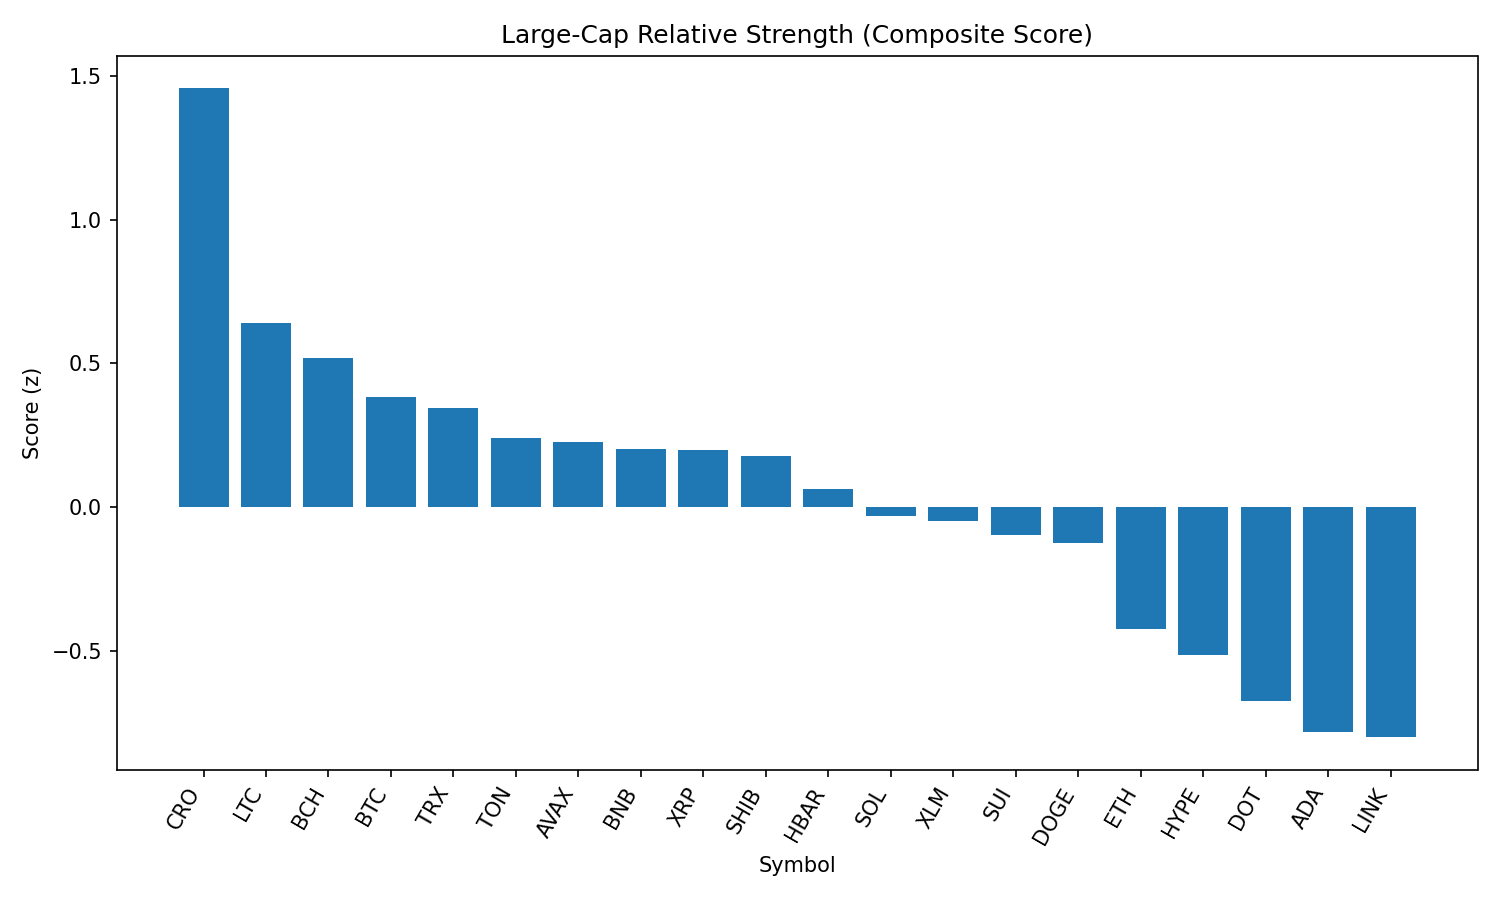

The file beside this chart, header and first rows:
rank, name, symbol, price, pct_1h, pct_24h, pct_7d, pct_1h_vs_btc, pct_24h_vs_btc, pct_7d_vs_btc, market_cap_rank, market_cap, volume_usd, score
1, Cronos, CRO, 0.1544, -0.08772, -1.636, 3.871, 0.3168, 1.581, 9.479, 36, 5175460158, 53779591, 1.458
2, Litecoin, LTC, 108.8, 0.634, -8.387, -8.086, 1.038, -5.169, -2.477, 26, 8296791769, 1004062037, 0.64
3, Bitcoin Cash, BCH, 542.7, 0.3302, -7.777, -5.111, 0.7347, -4.56, 0.4972, 21, 10826745774, 252343101, 0.5193
4, Bitcoin, BTC, 109914, -0.4045, -3.217, -5.609, 0.0, 0.0, 0.0, 1, 2188123556584, 56250057685, 0.382
5, TRON, TRX, 0.3431, -0.2607, -5.248, -2.387, 0.1438, -2.031, 3.221, 9, 32494896530, 1612366493, 0.3456
6, Toncoin, TON, 3.11, -0.03214, -5.959, -7.572, 0.3723, -2.741, -1.964, 27, 7983105066, 226374681, 0.2401
7, Avalanche, AVAX, 23.29, 0.2515, -9.85, -2.492, 0.656, -6.633, 3.117, 22, 9842248392, 887314299, 0.2276
8, BNB, BNB, 838.2, -0.4858, -4.611, -1.864, -0.08128, -1.394, 3.745, 5, 116793914749, 2264091271, 0.2007
9, XRP, XRP, 2.85, -0.08717, -5.918, -7.434, 0.3173, -2.701, -1.825, 3, 169996696167, 6713337448, 0.1973
10, Shiba Inu, SHIB, 1.201e-05, 0.1222, -7.965, -6.208, 0.5267, -4.747, -0.5991, 29, 7077663301, 330747157, 0.1782
11, Hedera, HBAR, 0.2296, 0.09227, -8.121, -7.271, 0.4968, -4.903, -1.662, 23, 9747204312, 345928013, 0.06151
12, Solana, SOL, 186.4, -0.1433, -9.73, 1.097, 0.2612, -6.513, 6.705, 6, 100821832493, 12382813666, -0.03074
13, Stellar, XLM, 0.382, -0.1028, -6.873, -8.641, 0.3017, -3.655, -3.032, 18, 11973285804, 324684240, -0.04804
14, Sui, SUI, 3.34, 0.1974, -9.601, -8.268, 0.6019, -6.383, -2.66, 20, 11722343063, 1854479088, -0.09645
15, Dogecoin, DOGE, 0.209, 0.2068, -10.27, -7.035, 0.6113, -7.052, -1.427, 10, 31490456232, 3190786474, -0.126
16, Ethereum, ETH, 4367, -0.5707, -8.855, 0.239, -0.1662, -5.637, 5.848, 2, 526888216179, 46391063180, -0.4233
17, Hyperliquid, HYPE, 43.09, -0.7897, -6.693, -2.024, -0.3852, -3.476, 3.584, 15, 14373713549, 504539952, -0.5158
18, Polkadot, DOT, 3.72, -0.3782, -9.642, -5.696, 0.02628, -6.424, -0.08717, 34, 5666933165, 448512383, -0.6757
19, Cardano, ADA, 0.8336, -0.3538, -9.051, -10.21, 0.05067, -5.834, -4.598, 11, 30461719940, 2465767040, -0.7818
20, Chainlink, LINK, 23.33, -0.1822, -10.16, -11.2, 0.2223, -6.943, -5.587, 13, 15832467636, 2039311302, -0.8016
21, Uniswap, UNI, 9.66, -0.213, -11.92, -9.009, 0.1915, -8.703, -3.4, 33, 5803291379, 568903488, -1.011
